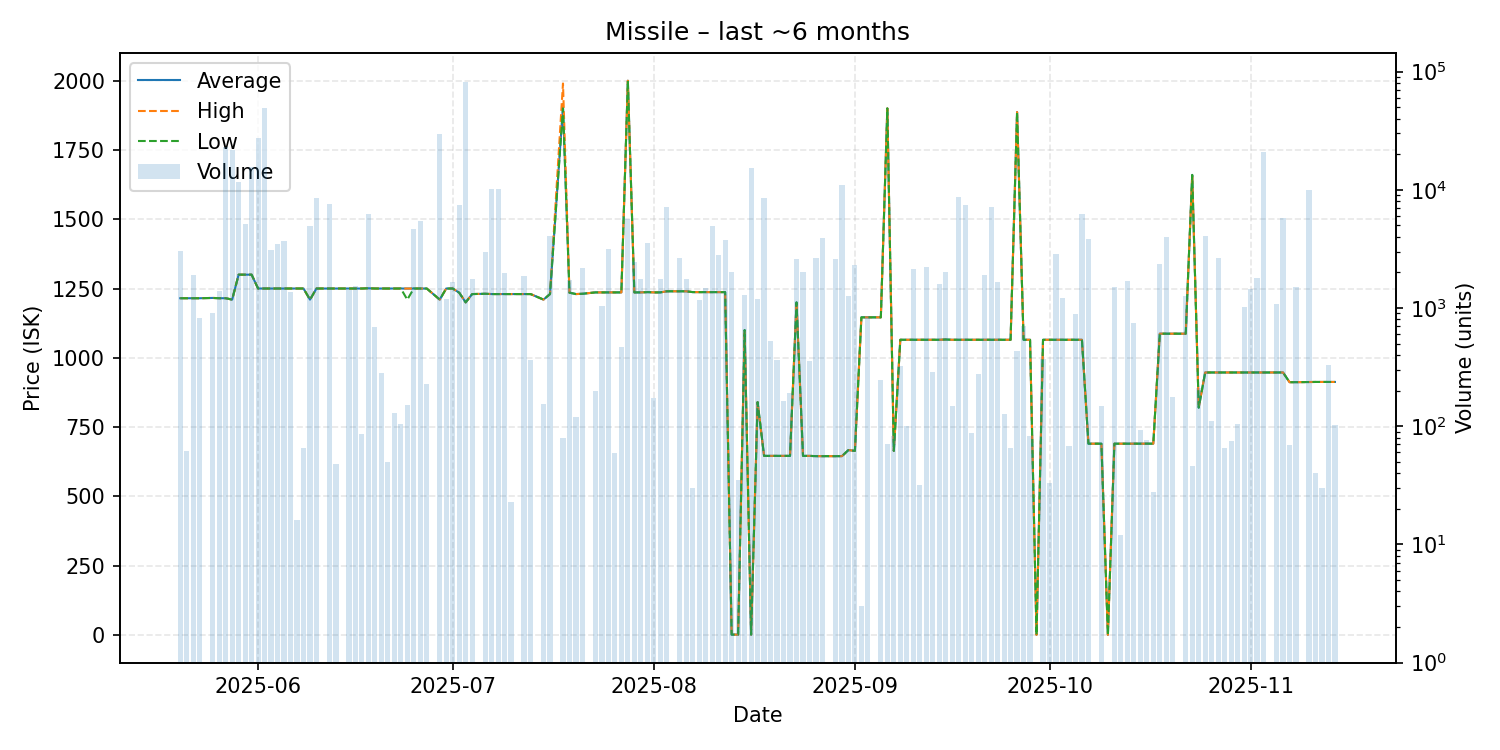

Source data for this figure (header and first rows):
date, average, highest, lowest, order_count, volume
2025-05-20, 1215, 1215, 1215, 3, 3037
2025-05-21, 1215, 1215, 1215, 1, 62
2025-05-22, 1215, 1215, 1215, 3, 1906
2025-05-23, 1215, 1215, 1215, 2, 820
2025-05-25, 1216, 1216, 1216, 3, 901
2025-05-26, 1215, 1215, 1215, 7, 1394
2025-05-27, 1215, 1215, 1215, 5, 23000
2025-05-28, 1210, 1210, 1210, 6, 21511
2025-05-29, 1300, 1300, 1300, 4, 11625
2025-05-30, 1300, 1300, 1300, 6, 5174
2025-05-31, 1300, 1300, 1300, 13, 15591
2025-06-01, 1250, 1250, 1250, 15, 27216
2025-06-02, 1250, 1250, 1250, 6, 49333
2025-06-03, 1250, 1250, 1250, 5, 3092
2025-06-04, 1250, 1250, 1250, 2, 3501
2025-06-05, 1250, 1250, 1250, 2, 3674
2025-06-06, 1250, 1250, 1250, 2, 1376
2025-06-07, 1250, 1250, 1250, 1, 16
2025-06-08, 1250, 1250, 1250, 1, 66
2025-06-09, 1210, 1210, 1210, 6, 4968
2025-06-10, 1250, 1250, 1250, 4, 8555
2025-06-12, 1250, 1250, 1250, 3, 7544
2025-06-13, 1250, 1250, 1250, 1, 48
2025-06-15, 1250, 1250, 1250, 3, 1407
2025-06-16, 1250, 1250, 1250, 2, 1546
2025-06-17, 1250, 1250, 1250, 1, 86
2025-06-18, 1251, 1251, 1251, 4, 6265
2025-06-19, 1250, 1250, 1250, 5, 695
2025-06-20, 1250, 1250, 1250, 4, 280
2025-06-21, 1250, 1250, 1250, 1, 50
2025-06-22, 1250, 1250, 1250, 2, 129
2025-06-23, 1250, 1250, 1250, 1, 104
2025-06-24, 1250, 1250, 1210, 4, 152
2025-06-25, 1250, 1250, 1250, 6, 4639
2025-06-26, 1250, 1250, 1250, 1, 5422
2025-06-27, 1250, 1250, 1250, 3, 228
2025-06-29, 1210, 1210, 1210, 4, 29800
2025-06-30, 1250, 1250, 1250, 3, 1181
2025-07-01, 1250, 1250, 1250, 2, 1671
2025-07-02, 1235, 1235, 1235, 3, 7375
2025-07-03, 1200, 1200, 1200, 7, 81585
2025-07-04, 1230, 1230, 1230, 2, 1754
2025-07-06, 1231, 1231, 1231, 4, 2970
2025-07-07, 1230, 1230, 1230, 5, 10117
2025-07-08, 1230, 1230, 1230, 3, 10126
2025-07-09, 1230, 1230, 1230, 6, 1968
2025-07-10, 1230, 1230, 1230, 1, 23
2025-07-12, 1230, 1230, 1230, 3, 1881
2025-07-13, 1230, 1230, 1230, 4, 366
2025-07-15, 1210, 1210, 1210, 3, 155
2025-07-16, 1230, 1230, 1230, 2, 4041
2025-07-18, 1907, 1990, 1900, 2, 80
2025-07-19, 1235, 1235, 1235, 3, 1740
2025-07-20, 1230, 1230, 1230, 2, 120
2025-07-21, 1231, 1231, 1231, 3, 2188
2025-07-23, 1236, 1236, 1236, 4, 199
2025-07-24, 1236, 1236, 1236, 2, 1037
2025-07-25, 1236, 1236, 1236, 4, 3185
2025-07-26, 1236, 1236, 1236, 2, 59
2025-07-27, 1236, 1236, 1236, 3, 469
... 103 more rows
